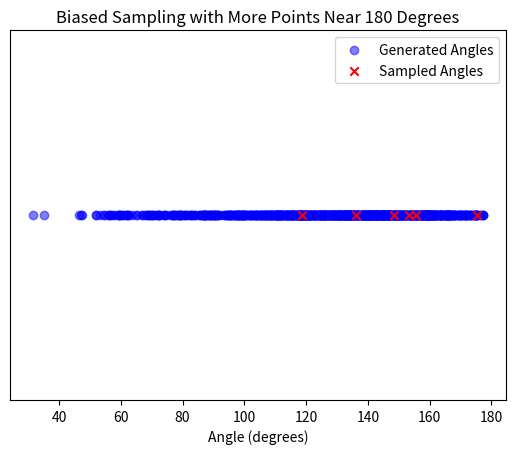

Here is the Python script that generated this plot:
import matplotlib.pyplot as plt
import numpy as np


def biased_sampling(n, alpha=2, beta=5):
    """
    使用 Beta 分布生成偏向 180 度的采样点。
    :param n: 生成的采样点数量
    :param alpha: Beta 分布的 alpha 参数，用来调整分布形状
    :param beta: Beta 分布的 beta 参数，用来调整分布形状
    :return: 生成的采样点列表
    """
    # 生成符合 Beta 分布的样本，范围为 [0, 1]
    samples = np.random.beta(alpha, beta, n)

    # 将范围 [0, 1] 转换为 [0, 180] 度的角度
    angles = samples * 180

    return angles


# 生成 1000 个符合偏向 180 度的角度
angles = biased_sampling(1000, alpha=5, beta=2)

# 使用概率密度采样，而不是均匀采样
num_samples = 6
# 从生成的角度数据中随机选择 num_samples 个点，概率密度决定采样概率
sampled_angles = np.random.choice(angles, num_samples, replace=False)

# 绘制所有角度的分布
plt.scatter(angles, np.zeros_like(angles), color="blue", alpha=0.5, label="Generated Angles")

# 绘制采样点
plt.scatter(
    sampled_angles, np.zeros_like(sampled_angles), color="red", marker="x", label="Sampled Angles"
)

# 只显示角度值，不显示 y 轴
plt.yticks([])
plt.xlabel("Angle (degrees)")
plt.title("Biased Sampling with More Points Near 180 Degrees")
plt.legend()
plt.show()
